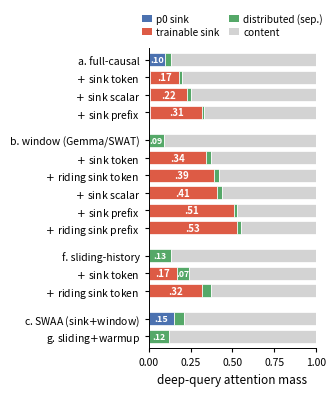

Recreate this plot in Python. (Note: this script raises an exception after producing the figure.)
#!/usr/bin/env python3
"""Stacked-bar view of the persistent-column decomposition (companion to tab:sinkdecomp).
One bar per train regime / trainable-sink design; segments = disjoint deep-query attention
classes (pos-0 sink / trainable sink / distributed separators / ordinary content), summing to 1.
Numbers are the all-heads means from tab:sinkdecomp (BPE toy, W=64, deep queries >W).
Shows the full design matrix: token vs scalar vs prefix, and pos-0 vs riding geometry, on
each base -- the triangle parks at pos-0, the window drains it into separators, and any
trainable sink absorbs whichever sink the mask would otherwise grow (prefix absorbs most)."""
import numpy as np
import matplotlib.pyplot as plt
from matplotlib.patches import Patch

GAP = None
# (label, [pos0, trainable_sink, separators]); content = remainder to 1
ROWS = [
    ("a. full-causal",           [.10, .00, .03]),
    ("   $+$ sink token",        [.01, .17, .02]),
    ("   $+$ sink scalar",       [.01, .22, .02]),
    ("   $+$ sink prefix",       [.01, .31, .01]),
    GAP,
    ("b. window (Gemma/SWAT)",   [.00, .00, .09]),
    ("   $+$ sink token",        [.00, .34, .03]),
    ("   $+$ riding sink token", [.00, .39, .03]),
    ("   $+$ sink scalar",       [.00, .41, .03]),
    ("   $+$ sink prefix",       [.00, .51, .02]),
    ("   $+$ riding sink prefix",[.00, .53, .02]),
    GAP,
    ("f. sliding-history",       [.00, .00, .13]),
    ("   $+$ sink token",        [.00, .17, .07]),
    ("   $+$ riding sink token", [.00, .32, .05]),
    GAP,
    ("c. SWAA (sink$+$window)",  [.15, .00, .06]),
    ("g. sliding$+$warmup",      [.00, .00, .12]),
]

C_P0, C_SINK, C_DIST, C_CONT = "#4C72B0", "#DD5B45", "#55A868", "#D3D3D3"

labels, vals, ys = [], [], []
y = 0.0
for r in ROWS:
    if r is GAP:
        y += 0.6
        continue
    labels.append(r[0]); vals.append(r[1]); ys.append(y)
    y += 1.0
vals = np.array(vals)
ys = np.array(ys)
ys = ys.max() - ys                      # flip so first row sits on top
p0, sk, ds = vals[:, 0], vals[:, 1], vals[:, 2]
ct = 1.0 - p0 - sk - ds

plt.rcParams.update({"font.size": 8, "axes.linewidth": 0.7})
fig, ax = plt.subplots(figsize=(3.4, 4.05))
h = 0.74
ax.barh(ys, p0, h, color=C_P0,   edgecolor="white", linewidth=0.5)
ax.barh(ys, sk, h, left=p0,      color=C_SINK, edgecolor="white", linewidth=0.5)
ax.barh(ys, ds, h, left=p0 + sk, color=C_DIST, edgecolor="white", linewidth=0.5)
ax.barh(ys, ct, h, left=p0 + sk + ds, color=C_CONT, edgecolor="white", linewidth=0.5)

def lab(x, yy, v, size, col="white"):
    ax.text(x, yy, f".{int(round(v*100)):02d}", ha="center", va="center",
            fontsize=size, color=col, fontweight="bold")
for yy, a, b, c in zip(ys, p0, sk, ds):
    if a >= 0.045: lab(a/2, yy, a, 6.6)
    if b >= 0.045: lab(a + b/2, yy, b, 7.0)
    # label the separator sink only where it carries the story (no pos-0 sink crowding it)
    if c >= 0.055 and a < 0.05: lab(a + b + c/2, yy, c, 6.3)

ax.set_xlim(0, 1.0); ax.set_ylim(-0.7, ys.max() + 0.7)
ax.set_xlabel("deep-query attention mass", fontsize=8.5)
ax.set_yticks(ys); ax.set_yticklabels(labels, fontsize=7.4)
ax.set_xticks(np.arange(0, 1.01, 0.25)); ax.tick_params(length=3, labelsize=7.5)
ax.spines["top"].set_visible(False); ax.spines["right"].set_visible(False)

handles = [Patch(facecolor=C_P0, label="p0 sink"),
           Patch(facecolor=C_SINK, label="trainable sink"),
           Patch(facecolor=C_DIST, label="distributed (sep.)"),
           Patch(facecolor=C_CONT, label="content")]
ax.legend(handles=handles, loc="lower center", bbox_to_anchor=(0.5, 1.005),
          ncol=2, frameon=False, fontsize=7.2, handlelength=1.0,
          columnspacing=1.0, handletextpad=0.4, labelspacing=0.3)
plt.tight_layout(rect=(0, 0, 1, 0.99))
out = "paper/attention-sink/figures/sink_barchart.png"
plt.savefig(out, dpi=300, bbox_inches="tight")
print("wrote", out)
